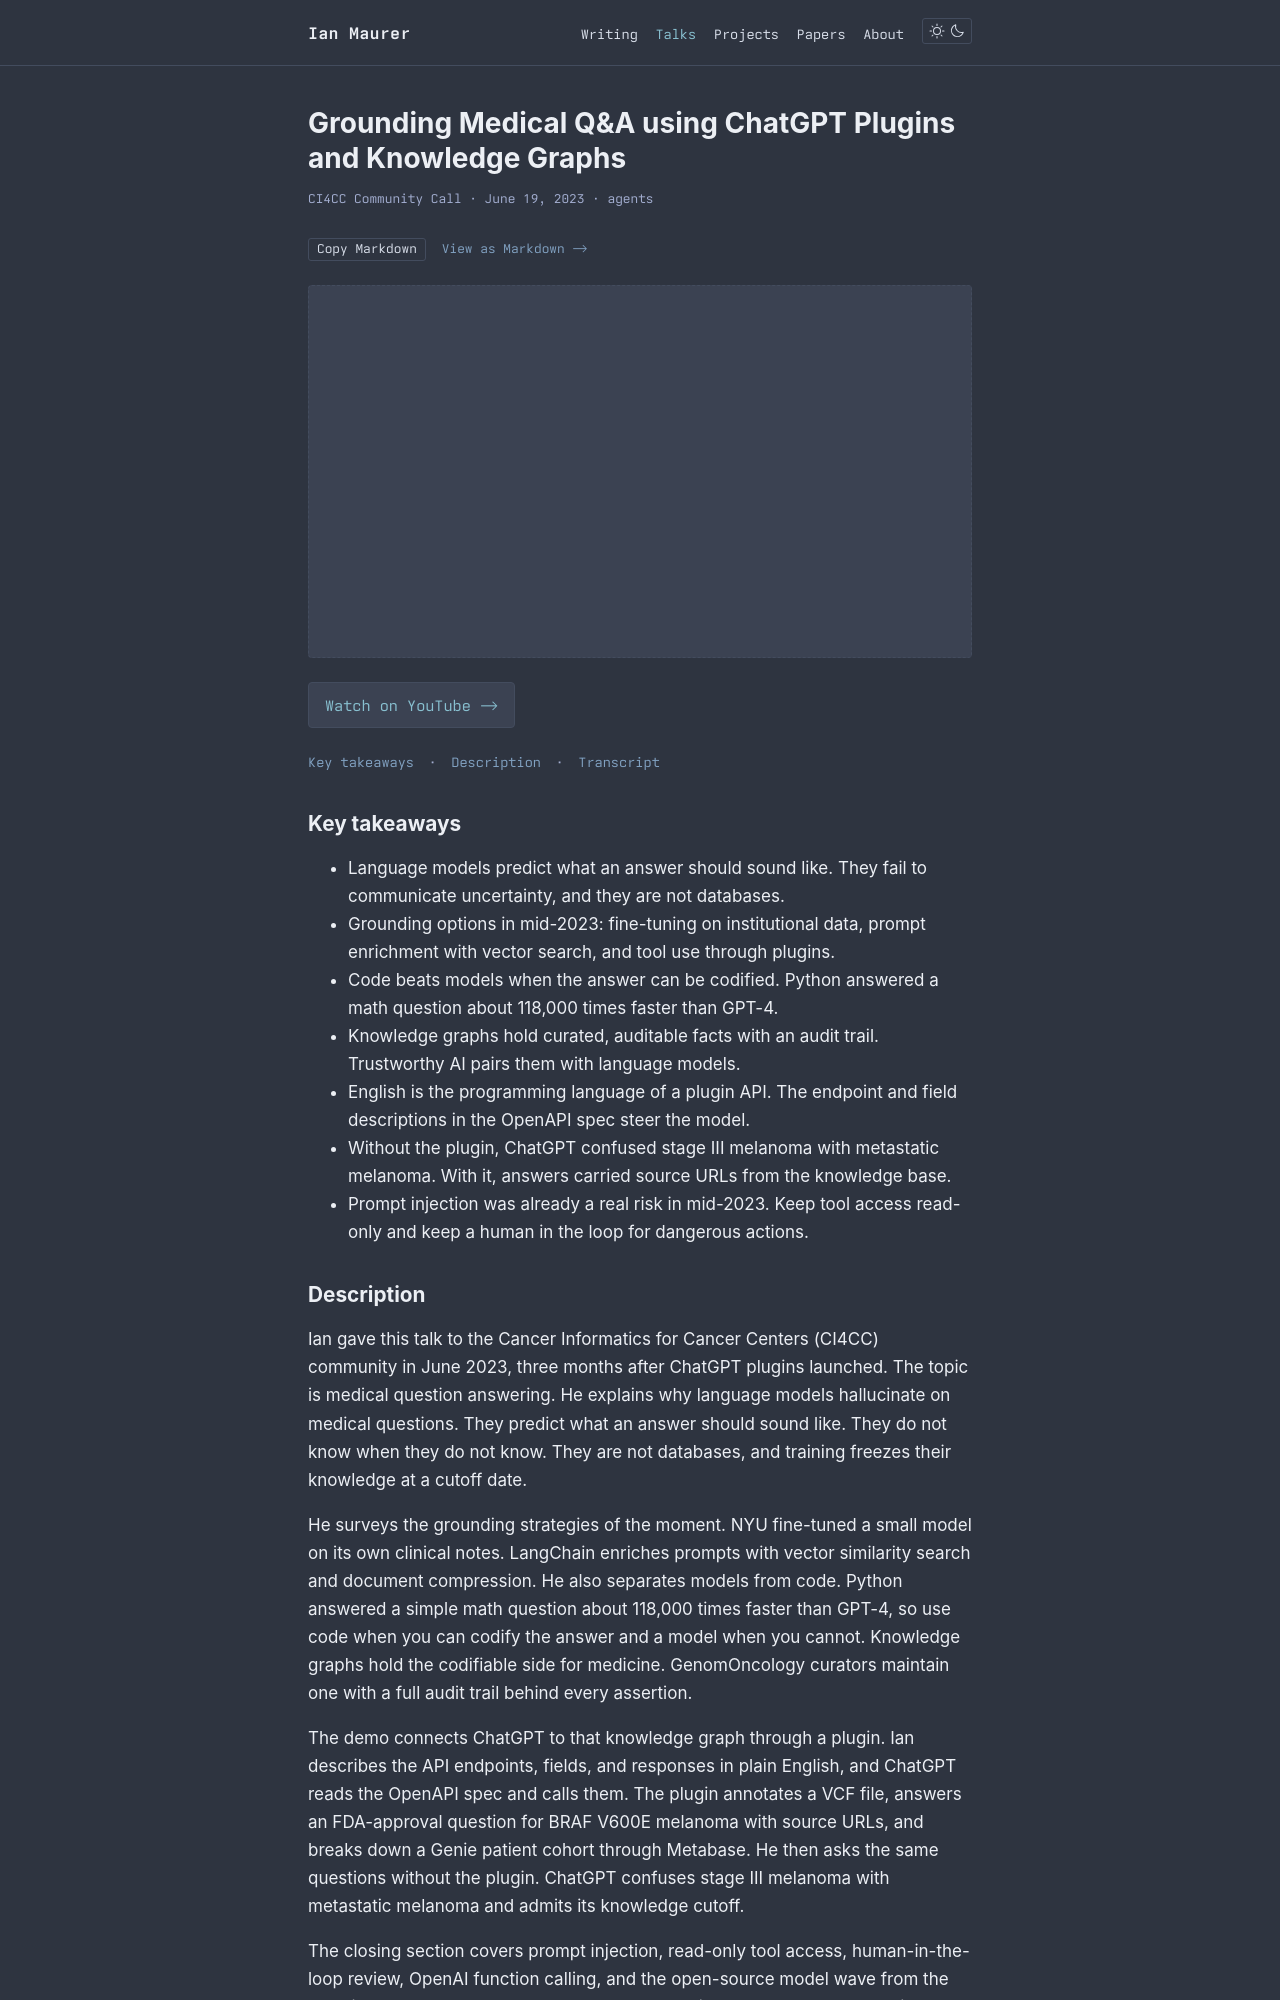

repository: imaurer/imaurer.github.io · page: talks/ci4cc-chatgpt-plugins/index.html · generator: mkdocs

---
title: "Grounding Medical Q&A using ChatGPT Plugins and Knowledge Graphs"
description: "Language models hallucinate on medical questions because they predict what an answer should sound like. This 2023 CI4CC talk connects ChatGPT to a curated knowledge graph through a plugin. The grounded answers carry source URLs, and the ungrounded ones confuse melanoma stages."
date: 2023-06-19
category: agents
tags: [knowledge-graphs, llm, chatgpt-plugins, precision-oncology]
event: "CI4CC Community Call"
eventDate: 2023-06-19
youtubeId: PwbQb9rvXbg
summary: |
  Ian gave this talk to the Cancer Informatics for Cancer Centers (CI4CC) community in June 2023, three months after ChatGPT plugins launched. The topic is medical question answering. He explains why language models hallucinate on medical questions. They predict what an answer should sound like. They do not know when they do not know. They are not databases, and training freezes their knowledge at a cutoff date.

  He surveys the grounding strategies of the moment. NYU fine-tuned a small model on its own clinical notes. LangChain enriches prompts with vector similarity search and document compression. He also separates models from code. Python answered a simple math question about 118,000 times faster than GPT-4, so use code when you can codify the answer and a model when you cannot. Knowledge graphs hold the codifiable side for medicine. GenomOncology curators maintain one with a full audit trail behind every assertion.

  The demo connects ChatGPT to that knowledge graph through a plugin. Ian describes the API endpoints, fields, and responses in plain English, and ChatGPT reads the OpenAPI spec and calls them. The plugin annotates a VCF file, answers an FDA-approval question for BRAF V600E melanoma with source URLs, and breaks down a Genie patient cohort through Metabase. He then asks the same questions without the plugin. ChatGPT confuses stage III melanoma with metastatic melanoma and admits its knowledge cutoff.

  The closing section covers prompt injection, read-only tool access, human-in-the-loop review, OpenAI function calling, and the open-source model wave from the Hugging Face leaderboard to llama.cpp. He predicts capable models running behind hospital firewalls and asks cancer-center researchers to collaborate on grounded medical question answering.
takeaways:
  - "Language models predict what an answer should sound like. They fail to communicate uncertainty, and they are not databases."
  - "Grounding options in mid-2023: fine-tuning on institutional data, prompt enrichment with vector search, and tool use through plugins."
  - "Code beats models when the answer can be codified. Python answered a math question about 118,000 times faster than GPT-4."
  - "Knowledge graphs hold curated, auditable facts with an audit trail. Trustworthy AI pairs them with language models."
  - "English is the programming language of a plugin API. The endpoint and field descriptions in the OpenAPI spec steer the model."
  - "Without the plugin, ChatGPT confused stage III melanoma with metastatic melanoma. With it, answers carried source URLs from the knowledge base."
  - "Prompt injection was already a real risk in mid-2023. Keep tool access read-only and keep a human in the loop for dangerous actions."
chapters:
  - { time: "00:00", label: "Introduction and GenomOncology" }
  - { time: "01:32", label: "What medical QA is" }
  - { time: "03:47", label: "Hallucinations and why they happen" }
  - { time: "07:45", label: "Grounding strategies" }
  - { time: "11:16", label: "Models versus code" }
  - { time: "13:03", label: "Knowledge graphs" }
  - { time: "16:43", label: "ChatGPT plugins" }
  - { time: "18:25", label: "Demo of the knowledge graph plugin" }
  - { time: "26:24", label: "What the model does without plugins" }
  - { time: "30:40", label: "Closing thoughts on security and open models" }
  - { time: "33:52", label: "Next steps and collaboration" }
---

> This transcript comes from YouTube auto-captions, lightly grouped into paragraphs; proper nouns corrected, otherwise expect missing punctuation and mis-heard words.
